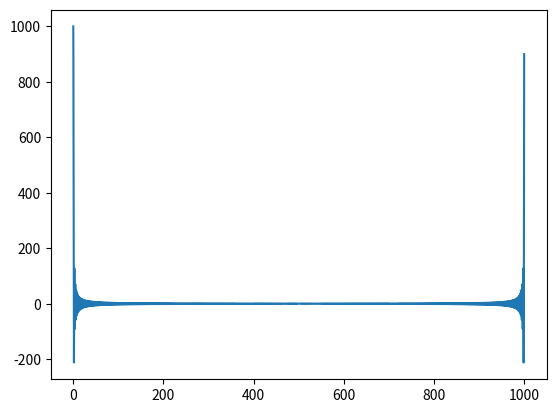
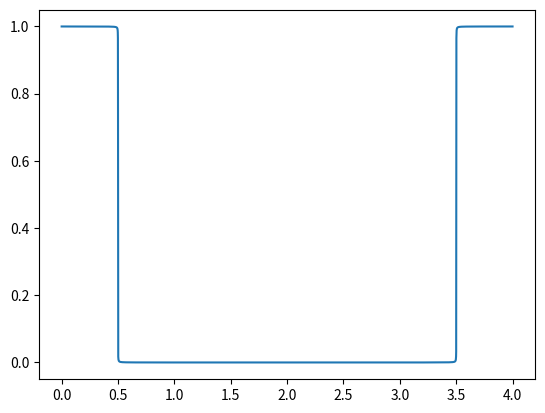
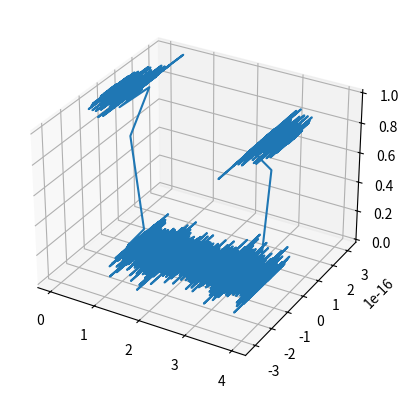

These charts were generated, in order, by the following Python code:

import numpy as np
import matplotlib.pyplot as plt
from mpl_toolkits.mplot3d import Axes3D
import scipy.fftpack
from scipy.fftpack import fft
from scipy.fftpack import ifft

def rect_(x):
    for i in x:
        if(i<-0.5):
            yield 0
        elif(i < 0.5):
            yield 1
        else:
            yield 0

def mirr(y):
    o=[y[0]];
    for i in range(1,len(y)):
        o.append(y[i]+y[len(y)-i])
    return o


def rect(x):
    return list(rect_(x))

# Number of samplepoints
N = 4000 #4 seconds sample
# sample spacing
T = 1.0 / 1000.0 # 1 kSPS
# sample Frequency
F = 1.0/T
x = np.linspace(0.0, N*T, N)

xf = np.linspace(0.0,F,N)
yf = mirr(np.sinc(xf)*F)

y=ifft(yf);

#frequence domain
fig2d=plt.figure()
ax2 = fig2d.add_subplot(111);
ax2.plot(xf,yf);
fig2d.show();

#time domian just real part
fig2df=plt.figure()
ax2f = fig2df.add_subplot(111);
ax2f.plot(x,y);
fig2df.show();

#time domain display real and imag part
fig3df=plt.figure()
ax3f = fig3df.add_subplot(111,projection="3d");
ax3f.plot(x,np.imag(y),np.real(y));
fig3df.show();
